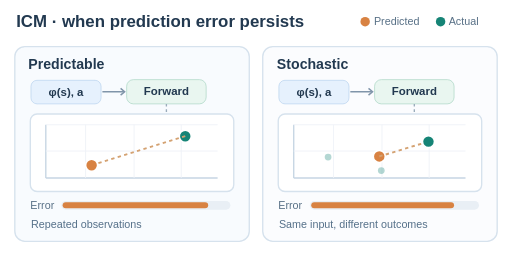
t = 0.00 s
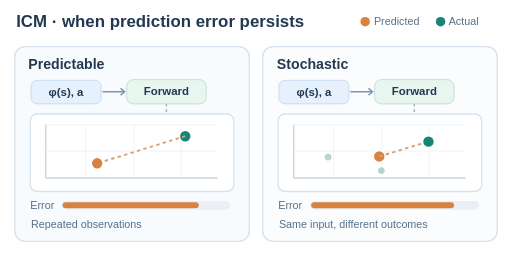
t = 1.24 s
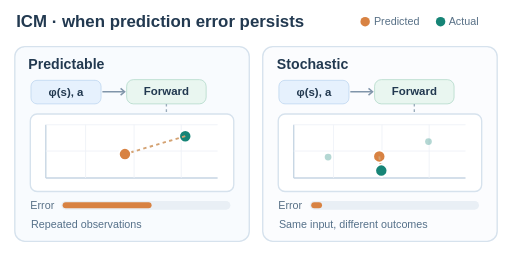
t = 2.64 s
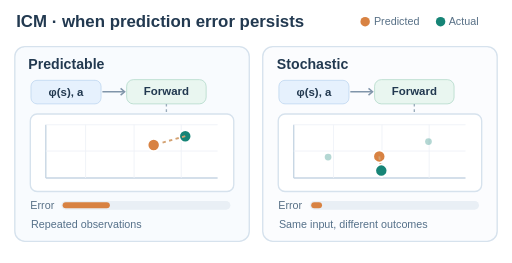
t = 4.15 s
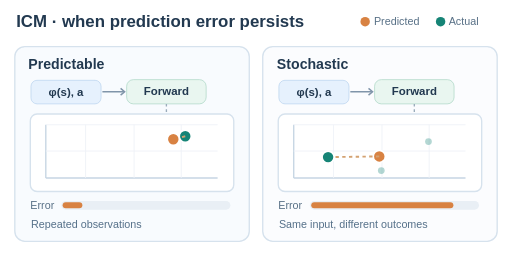
t = 5.44 s
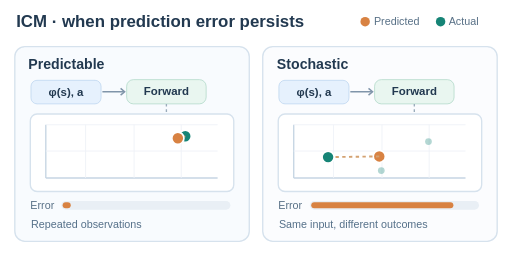
t = 6.70 s

The animated SVG that drew these frames (rendered in a browser with its animation timeline set to each time). Animation: 12 SMIL elements (animate=12); one cycle of 8.00 s, repeats indefinitely.

<svg xmlns="http://www.w3.org/2000/svg" viewBox="0 0 760 390" role="img" aria-labelledby="iv-title iv-desc">
<title id="iv-title">ICM: predictable and stochastic next-state features</title>
<desc id="iv-desc">The same feature and action can lead to a reproducible or a stochastic next feature. In the predictable case the orange forward prediction learns toward a fixed green next feature and the illustrated error decreases. In the stochastic case, the actual encoded next feature changes between repeated transitions even though the input is unchanged, so the orange model prediction cannot match all outcomes. The three equally weighted illustrative outcomes have their arithmetic mean at the fixed orange prediction; the orange error bar is proportional to each sampled squared distance, not a measured training loss. A repeated input pulse precedes each discrete outcome change; no interpolated positions represent observations. This is a schematic limitation, not a claim that inverse dynamics never filters noise.</desc>
<style>
text{font-family:Arial,Helvetica,sans-serif} .head{font-weight:700;fill:#223950} .small{font-size:16px;fill:#587086} .border{stroke:#d6e2ed;stroke-width:2} .line{stroke:#d4a272;stroke-width:2.8;stroke-dasharray:5 5;fill:none}.resting{display:none}
@media(prefers-reduced-motion:reduce){.animated{display:none}.resting{display:inline}}
</style>
<rect width="760" height="390" rx="18" fill="#fff"/>
<text x="24" y="40" font-size="25" class="head">ICM · when prediction error persists</text>
<circle cx="542" cy="32" r="7" fill="#d88242"/><text x="555" y="37" class="small">Predicted</text>
<circle cx="654" cy="32" r="7" fill="#168476"/><text x="666" y="37" class="small">Actual</text>
<rect x="22" y="69" width="348" height="289" rx="15" fill="#f8fbfe" class="border"/>
<rect x="390" y="69" width="348" height="289" rx="15" fill="#fbfcfe" class="border"/>
<text x="42" y="102" font-size="21" class="head">Predictable</text>
<text x="411" y="102" font-size="21" class="head">Stochastic</text>
<rect x="46" y="119" width="104" height="35" rx="9" fill="#e6f1fd" stroke="#b7d1ee"/>
<rect x="414" y="119" width="104" height="35" rx="9" fill="#e6f1fd" stroke="#b7d1ee"/>
<text x="98" y="142" text-anchor="middle" font-size="17" class="head">φ(s), a</text>
<text x="466" y="142" text-anchor="middle" font-size="17" class="head">φ(s), a</text>
<path d="M152 136H184M520 136H552" stroke="#8095aa" stroke-width="2.5" fill="none"/>
<path d="M179 131L185 136L179 141M547 131L553 136L547 141" stroke="#8095aa" stroke-width="2.2" fill="none"/>
<rect x="188" y="118" width="118" height="36" rx="10" fill="#e9f6f0" stroke="#a8d4c2"/>
<rect x="556" y="118" width="118" height="36" rx="10" fill="#e9f6f0" stroke="#a8d4c2"/>
<text x="247" y="141" text-anchor="middle" font-size="17" class="head">Forward</text>
<text x="615" y="141" text-anchor="middle" font-size="17" class="head">Forward</text>
<path d="M247 154V169M615 154V169" stroke="#9aacbb" stroke-width="2" stroke-dasharray="4 4"/>
<rect x="45" y="169" width="302" height="115" rx="10" fill="#fff" class="border"/>
<rect x="413" y="169" width="302" height="115" rx="10" fill="#fff" class="border"/>
<path d="M68 264H323M68 264V185M436 264H691M436 264V185" stroke="#c6d5e3" stroke-width="2"/>
<path d="M68 224H323M68 185H323M127 185V264M199 185V264M269 185V264M436 224H691M436 185H691M495 185V264M567 185V264M637 185V264" stroke="#eef2f7" stroke-width="1.3"/>
<circle cx="275" cy="202" r="9" fill="#168476" stroke="#fff" stroke-width="2.5"/>
<circle cx="636" cy="210" r="5" fill="#168476" opacity=".32"/>
<circle cx="566" cy="253" r="5" fill="#168476" opacity=".32"/>
<circle cx="487" cy="233" r="5" fill="#168476" opacity=".32"/>
<circle cx="563" cy="232" r="9" fill="#d88242" stroke="#fff" stroke-width="2.5"/>
<text x="45" y="310" class="small">Error</text>
<text x="413" y="310" class="small">Error</text>
<rect x="91" y="298" width="251" height="13" rx="6.5" fill="#e9eff5"/>
<rect x="460" y="298" width="251" height="13" rx="6.5" fill="#e9eff5"/>
<text x="46" y="338" font-size="16" fill="#557089">Repeated observations</text>
<text x="414" y="338" font-size="16" fill="#557089">Same input, different outcomes</text>
<g class="animated" aria-hidden="true">
<line x1="275" y1="202" x2="136" y2="245" class="line">
 <animate attributeName="x2" values="136;136;202;255;264;264;264" keyTimes="0;.12;.40;.64;.80;.95;1" dur="8s" repeatCount="indefinite"/>
 <animate attributeName="y2" values="245;245;223;207;205;205;205" keyTimes="0;.12;.40;.64;.80;.95;1" dur="8s" repeatCount="indefinite"/>
</line>
<circle cx="136" cy="245" r="9" fill="#d88242" stroke="#fff" stroke-width="2.5">
 <animate attributeName="cx" values="136;136;202;255;264;264;264" keyTimes="0;.12;.40;.64;.80;.95;1" dur="8s" repeatCount="indefinite"/>
 <animate attributeName="cy" values="245;245;223;207;205;205;205" keyTimes="0;.12;.40;.64;.80;.95;1" dur="8s" repeatCount="indefinite"/>
</circle>
<rect x="93" y="300" width="216" height="9" rx="4.5" fill="#d88242"><animate attributeName="width" values="216;216;104;35;12;12;12" keyTimes="0;.12;.40;.64;.80;.95;1" dur="8s" repeatCount="indefinite"/></rect>
</g>
<g class="animated" aria-hidden="true">
<line x1="563" y1="232" x2="636" y2="210" class="line">
 <animate attributeName="x2" values="636;566;487;487" keyTimes="0;.31;.61;1" calcMode="discrete" dur="8s" repeatCount="indefinite"/>
 <animate attributeName="y2" values="210;253;233;233" keyTimes="0;.31;.61;1" calcMode="discrete" dur="8s" repeatCount="indefinite"/>
</line>
<circle cx="636" cy="210" r="9" fill="#168476" stroke="#fff" stroke-width="2.5">
 <animate attributeName="cx" values="636;566;487;487" keyTimes="0;.31;.61;1" calcMode="discrete" dur="8s" repeatCount="indefinite"/>
 <animate attributeName="cy" values="210;253;233;233" keyTimes="0;.31;.61;1" calcMode="discrete" dur="8s" repeatCount="indefinite"/>
</circle>
<rect x="462" y="300" width="212" height="9" rx="4.5" fill="#d88242"><animate attributeName="width" values="212;16;211;211" keyTimes="0;.31;.61;1" calcMode="discrete" dur="8s" repeatCount="indefinite"/></rect>
</g>
<circle class="animated" cx="520" cy="136" r="5.5" fill="#2775bb" aria-hidden="true">
 <animate attributeName="cx" values="520;520;552;520;552;520" keyTimes="0;.2875;.31;.5875;.61;1" dur="8s" repeatCount="indefinite"/>
 <animate attributeName="opacity" values="0;1;0;1;0;0" keyTimes="0;.2875;.31;.5875;.61;1" calcMode="discrete" dur="8s" repeatCount="indefinite"/>
</circle>
<g class="resting">
<line x1="275" y1="202" x2="264" y2="205" class="line"/>
<circle cx="264" cy="205" r="9" fill="#d88242" stroke="#fff" stroke-width="2.5"/>
<rect x="93" y="300" width="12" height="9" rx="4.5" fill="#d88242"/>
<line x1="563" y1="232" x2="487" y2="233" class="line"/>
<circle cx="487" cy="233" r="9" fill="#168476" stroke="#fff" stroke-width="2.5"/>
<rect x="462" y="300" width="211" height="9" rx="4.5" fill="#d88242"/>
</g>
</svg>
